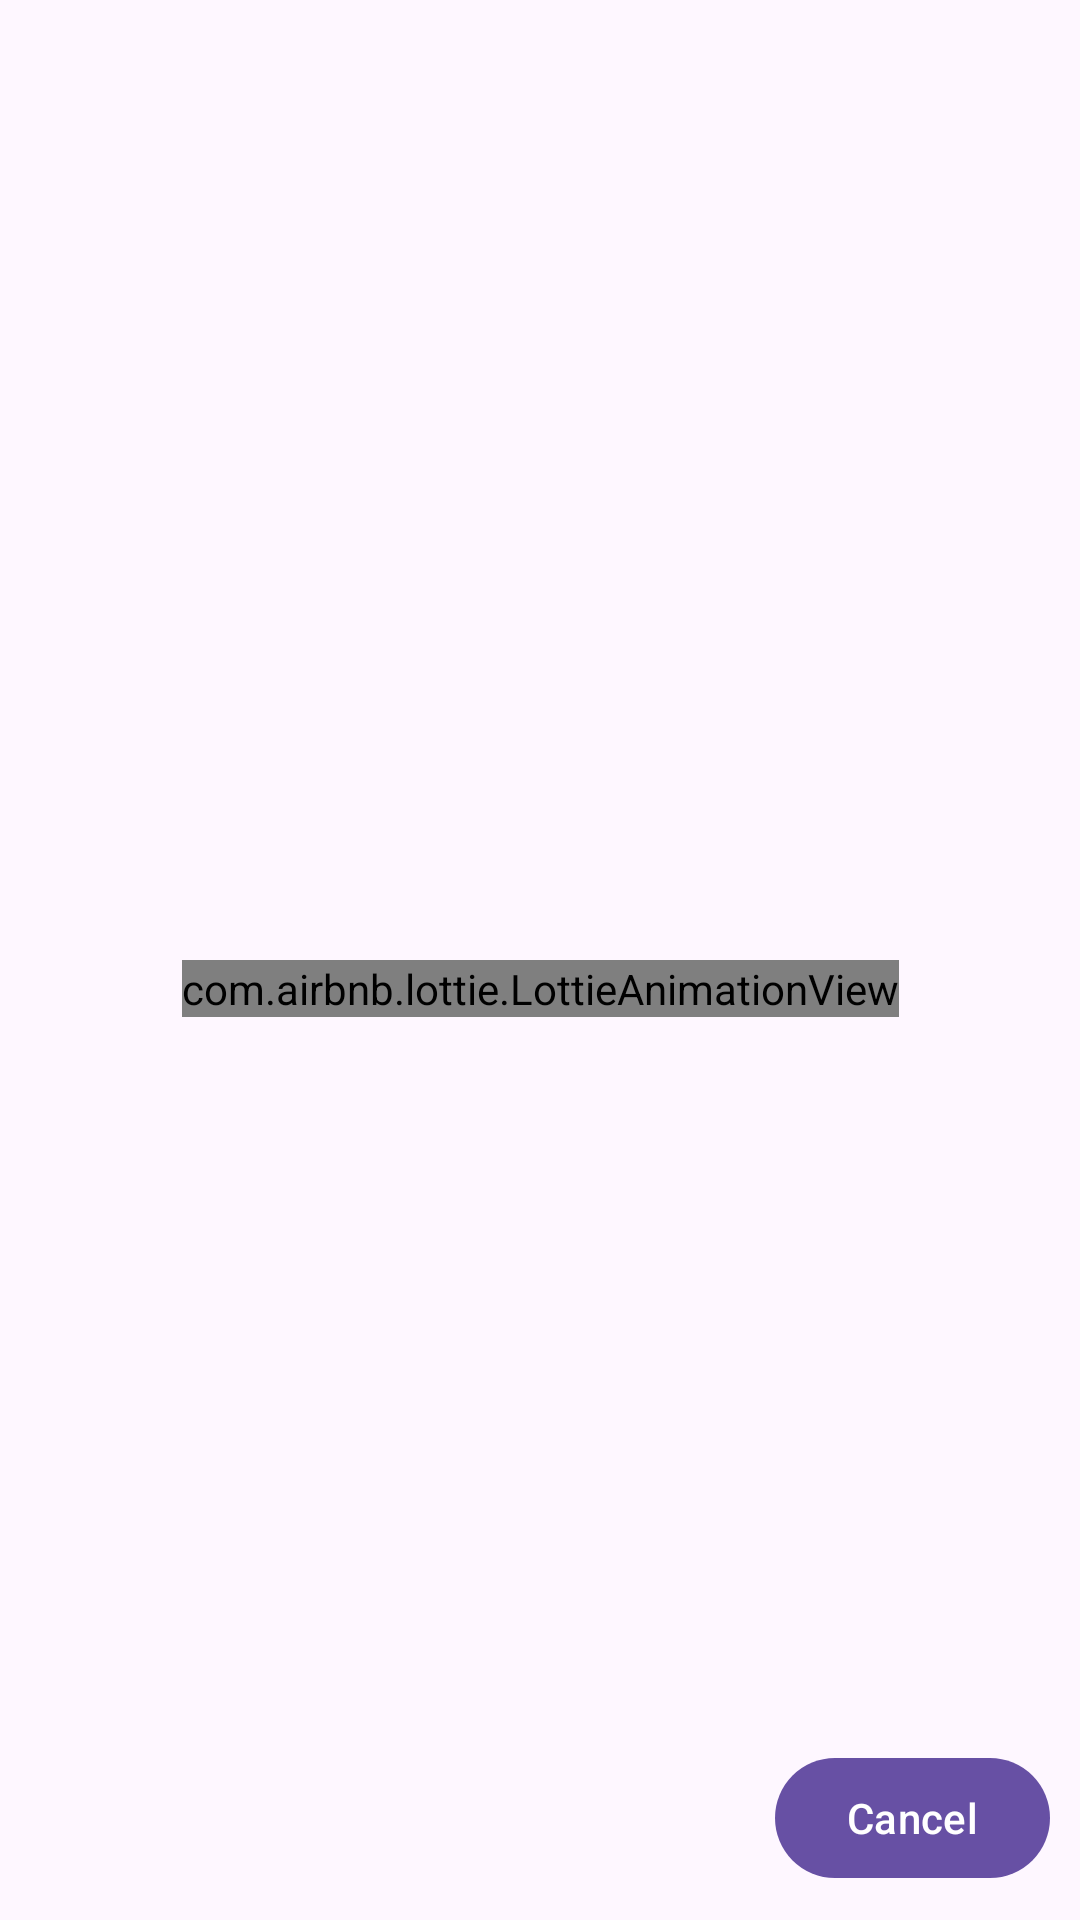

Reconstruct the res/layout file that produces this screen, plus the resources it refers to.
<!-- AndroidManifest.xml: application theme Theme.NFCReaderAndLogCollector -->
<!-- res/layout/waiting_dialog.xml -->
<?xml version="1.0" encoding="utf-8"?>
<androidx.constraintlayout.widget.ConstraintLayout
    xmlns:app="http://schemas.android.com/apk/res-auto"
    xmlns:android="http://schemas.android.com/apk/res/android"
        android:layout_width="match_parent"
        android:layout_height="match_parent">

        <androidx.constraintlayout.widget.ConstraintLayout
            android:layout_width="match_parent"
            android:layout_height="match_parent"
            android:padding="32dp"
            app:layout_constraintBottom_toBottomOf="parent"
            app:layout_constraintEnd_toEndOf="parent"
            app:layout_constraintStart_toStartOf="parent"
            app:layout_constraintTop_toTopOf="parent">

            <TextView
                android:id="@+id/contactless_header"
                android:layout_width="match_parent"
                android:layout_height="wrap_content"
                android:gravity="center_horizontal"
                app:layout_constraintBottom_toTopOf="@id/contactless_anim"
                app:layout_constraintTop_toTopOf="parent"
                app:layout_constraintVertical_chainStyle="packed" />


            <com.airbnb.lottie.LottieAnimationView
                android:id="@+id/contactless_anim"
                android:layout_width="wrap_content"
                android:layout_height="wrap_content"
                app:layout_constraintBottom_toBottomOf="parent"
                app:layout_constraintEnd_toEndOf="parent"
                app:layout_constraintStart_toStartOf="parent"
                app:layout_constraintTop_toBottomOf="@id/contactless_header"
                app:lottie_autoPlay="true"
                app:lottie_loop="true"
                app:lottie_rawRes="@raw/nfc_reading" />

            <androidx.appcompat.widget.AppCompatImageView
                android:id="@+id/cardScheme"
                android:layout_width="30dp"
                android:layout_height="30dp"
                app:layout_constraintBottom_toBottomOf="@id/contactless_anim"
                app:layout_constraintEnd_toEndOf="@id/contactless_anim"
                app:layout_constraintStart_toStartOf="@id/contactless_anim"
                app:layout_constraintTop_toTopOf="@id/contactless_anim" />

        </androidx.constraintlayout.widget.ConstraintLayout>

        <com.google.android.material.button.MaterialButton
            android:id="@+id/cancel"
            android:layout_width="wrap_content"
            android:layout_height="wrap_content"
            android:text="Cancel"
            android:layout_marginEnd="10dp"
            android:layout_marginBottom="10dp"
            app:layout_constraintBottom_toBottomOf="parent"
            app:layout_constraintEnd_toEndOf="parent" />
    </androidx.constraintlayout.widget.ConstraintLayout>
<!-- resources referenced by this layout -->
<resources>
  <style name="Theme.NFCReaderAndLogCollector" parent="Base.Theme.NFCReaderAndLogCollector" />
  <style name="Base.Theme.NFCReaderAndLogCollector" parent="Theme.Material3.DayNight.NoActionBar">
          
          
      </style>
</resources>
